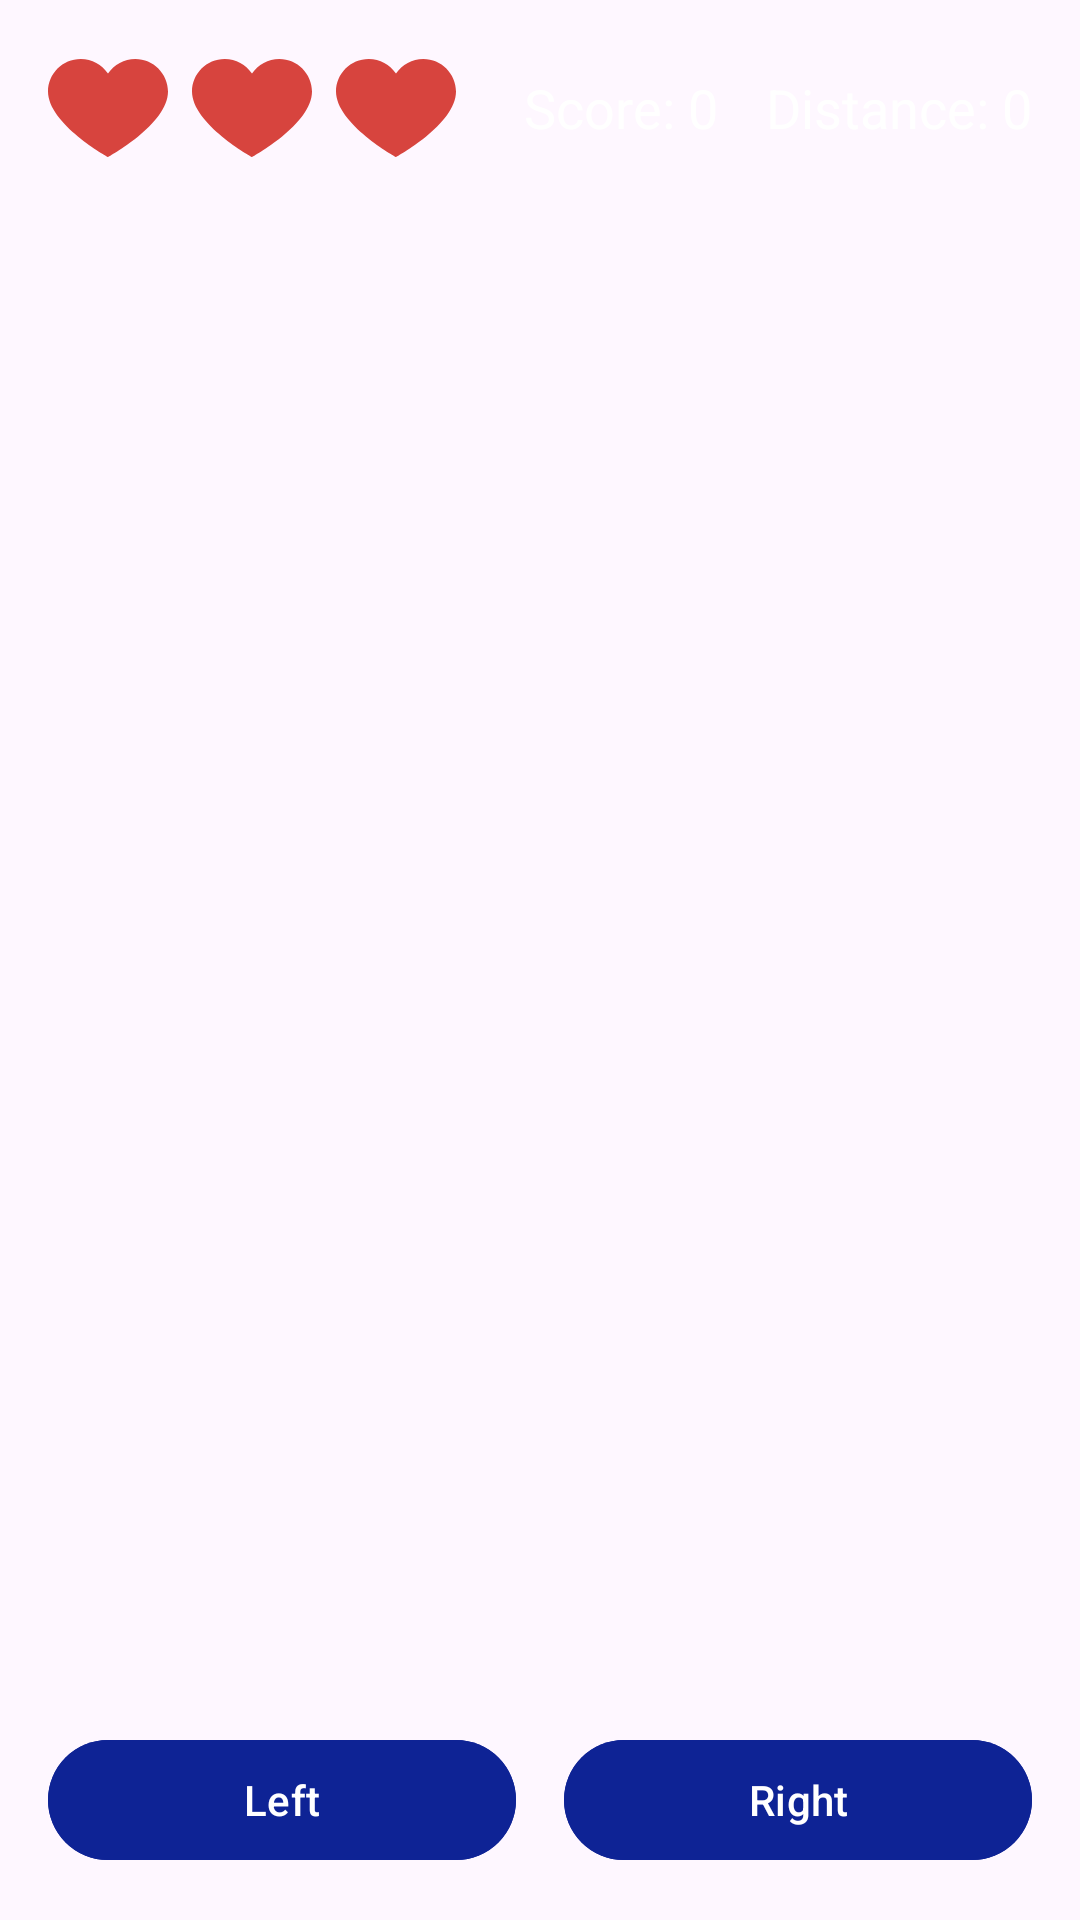

Layout XML and referenced resources for this Android screen:
<!-- AndroidManifest.xml: application theme Theme.MyApplicationHW1 -->
<!-- res/layout/activity_main.xml -->
<?xml version="1.0" encoding="utf-8"?>
<LinearLayout xmlns:android="http://schemas.android.com/apk/res/android"
    xmlns:app="http://schemas.android.com/apk/res-auto"
    xmlns:tools="http://schemas.android.com/tools"
    android:id="@+id/main"
    android:layout_width="match_parent"
    android:layout_height="match_parent"
    android:background="@drawable/space_lanes_5"
    android:orientation="vertical"
    tools:context=".MainActivity">

    <LinearLayout
        android:layout_width="match_parent"
        android:layout_height="wrap_content"
        android:orientation="horizontal"
        android:padding="16dp"
        android:gravity="center_vertical">

        <LinearLayout
            android:id="@+id/main_heart_layout"
            android:layout_width="0dp"
            android:layout_height="wrap_content"
            android:layout_weight="1"
            android:orientation="horizontal">

            <androidx.appcompat.widget.AppCompatImageView
                android:id="@+id/main_IMG_heart0"
                android:layout_width="40dp"
                android:layout_height="40dp"
                app:srcCompat="@drawable/heart" />

            <androidx.appcompat.widget.AppCompatImageView
                android:id="@+id/main_IMG_heart1"
                android:layout_width="40dp"
                android:layout_height="40dp"
                android:layout_marginHorizontal="8dp"
                app:srcCompat="@drawable/heart" />

            <androidx.appcompat.widget.AppCompatImageView
                android:id="@+id/main_IMG_heart2"
                android:layout_width="40dp"
                android:layout_height="40dp"
                app:srcCompat="@drawable/heart" />
        </LinearLayout>

        <TextView
            android:id="@+id/main_LBL_score"
            android:layout_width="wrap_content"
            android:layout_height="wrap_content"
            android:text="Score: 0"
            android:textSize="18sp"
            android:textColor="@android:color/white"
            android:paddingStart="8dp" />

        <TextView
            android:id="@+id/main_LBL_distance"
            android:layout_width="wrap_content"
            android:layout_height="wrap_content"
            android:text="Distance: 0"
            android:textSize="18sp"
            android:textColor="@android:color/white"
            android:paddingStart="16dp" />

    </LinearLayout>

    <FrameLayout
        android:layout_width="match_parent"
        android:layout_height="0dp"
        android:layout_weight="1">

        <GridLayout
            android:id="@+id/main_grid_matrix"
            android:layout_width="match_parent"
            android:layout_height="match_parent"
            android:columnCount="5"
            android:rowCount="10"
            android:useDefaultMargins="false"
            android:alignmentMode="alignMargins" />

    </FrameLayout>

    <LinearLayout
        android:id="@+id/buttons_layout"
        android:layout_width="match_parent"
        android:layout_height="wrap_content"
        android:layout_margin="16dp"
        android:orientation="horizontal">

        <com.google.android.material.button.MaterialButton
            android:id="@+id/main_BTN_Left"
            android:layout_width="0dp"
            android:layout_height="wrap_content"
            android:layout_weight="1"
            android:backgroundTint="#0E2395"
            android:text="Left" />

        <View
            android:layout_width="16dp"
            android:layout_height="0dp" />

        <com.google.android.material.button.MaterialButton
            android:id="@+id/main_BTN_Right"
            android:layout_width="0dp"
            android:layout_height="wrap_content"
            android:layout_weight="1"
            android:backgroundTint="#0E2395"
            android:text="Right" />
    </LinearLayout>


</LinearLayout>
<!-- resources referenced by this layout -->
<resources>
  <!-- drawable heart (drawable) -->
  <?xml version="1.0" encoding="utf-8"?>
  
  <vector xmlns:android="http://schemas.android.com/apk/res/android"
      android:width="391.837dp"
      android:height="391.837dp"
      android:viewportWidth="391.837"
      android:viewportHeight="391.837">
  
      <path
          android:fillColor="#D7443E"
          android:pathData="M285.257,35.528c58.743,0.286,106.294,47.836,106.58,106.58 c0,107.624-195.918,214.204-195.918,214.204S0,248.165,0,142.108c0-58.862,47.717-106.58,106.58-106.58l0,0 c36.032-0.281,69.718,17.842,89.339,48.065C215.674,53.517,249.273,35.441,285.257,35.528z" />
  </vector>
  <style name="Theme.MyApplicationHW1" parent="Base.Theme.MyApplicationHW1" />
  <style name="Base.Theme.MyApplicationHW1" parent="Theme.Material3.DayNight.NoActionBar">
          
          
      </style>
</resources>
